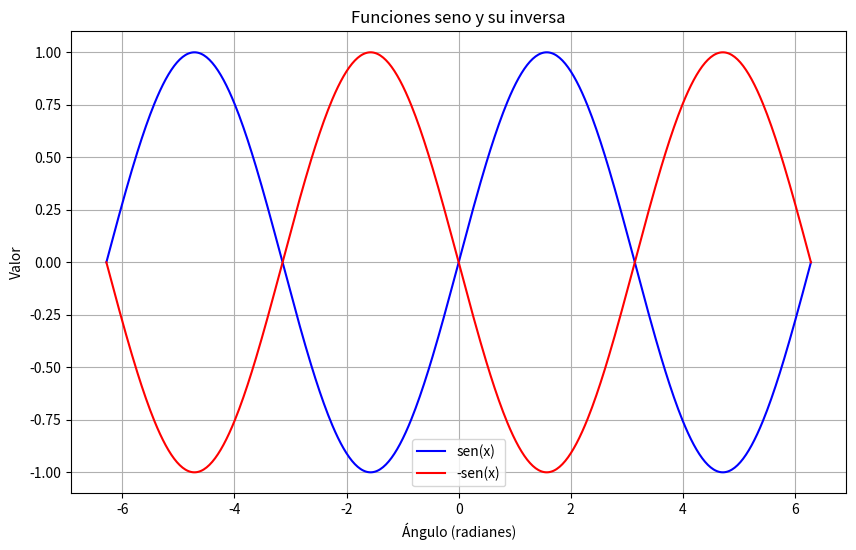

Write Python code to recreate this figure.
import numpy as np
import matplotlib.pyplot as plt

# Generar datos para el eje x
x = np.linspace(-2 * np.pi, 2 * np.pi, 500)

# Calcular sen(x) y -sen(x)
y1 = np.sin(x)
y2 = -np.sin(x)

# Crear la gráfica
plt.figure(figsize=(10, 6))
plt.plot(x, y1, label='sen(x)', color='blue')
plt.plot(x, y2, label='-sen(x)', color='red')

# Añadir título y etiquetas
plt.title('Funciones seno y su inversa')
plt.xlabel('Ángulo (radianes)')
plt.ylabel('Valor')

# Añadir leyenda y cuadrícula
plt.legend()
plt.grid(True)

# Guardar la gráfica como imagen
plt.savefig('grafico_seno.png')
plt.savefig('grafico_seno.pdf')

# Mostrar la gráfica (opcional)
plt.show()
